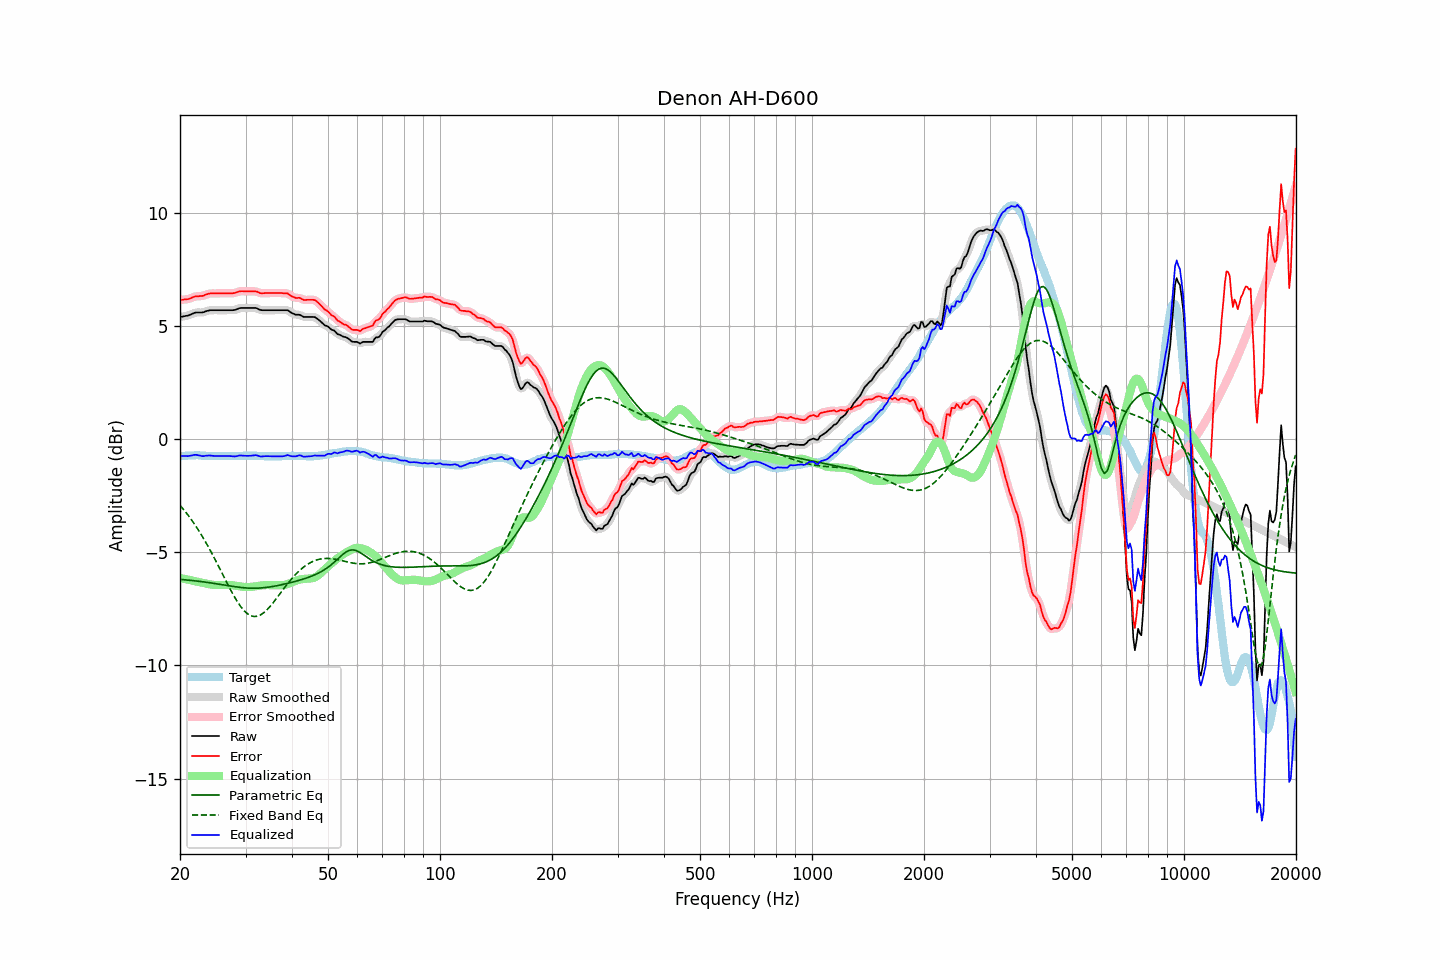

The data file committed next to this chart (first rows):
frequency, raw, error, smoothed, error_smoothed, equalization, parametric_eq, fixed_band_eq, equalized_raw, equalized_smoothed, target
20.00, 5.40, 6.15, 5.40, 6.15, -6.14, -6.20, -2.92, -0.74, -0.74, -0.76
20.20, 5.41, 6.15, 5.41, 6.16, -6.15, -6.20, -3.00, -0.74, -0.74, -0.75
20.40, 5.42, 6.16, 5.42, 6.16, -6.16, -6.21, -3.09, -0.75, -0.75, -0.74
20.61, 5.43, 6.17, 5.43, 6.17, -6.18, -6.22, -3.18, -0.74, -0.75, -0.74
20.81, 5.45, 6.17, 5.44, 6.18, -6.19, -6.22, -3.26, -0.75, -0.75, -0.73
21.02, 5.46, 6.18, 5.46, 6.19, -6.21, -6.23, -3.36, -0.75, -0.74, -0.73
21.23, 5.49, 6.20, 5.48, 6.21, -6.22, -6.24, -3.45, -0.74, -0.74, -0.72
21.44, 5.52, 6.24, 5.51, 6.24, -6.24, -6.24, -3.55, -0.72, -0.72, -0.72
21.66, 5.54, 6.26, 5.55, 6.27, -6.26, -6.25, -3.65, -0.71, -0.71, -0.72
21.87, 5.58, 6.30, 5.57, 6.29, -6.27, -6.26, -3.75, -0.70, -0.70, -0.72
22.09, 5.60, 6.30, 5.59, 6.30, -6.29, -6.27, -3.86, -0.69, -0.70, -0.71
22.31, 5.60, 6.31, 5.60, 6.31, -6.30, -6.27, -3.97, -0.71, -0.71, -0.71
22.54, 5.60, 6.31, 5.60, 6.31, -6.32, -6.28, -4.08, -0.72, -0.72, -0.72
22.76, 5.60, 6.32, 5.59, 6.32, -6.33, -6.29, -4.19, -0.74, -0.74, -0.73
22.99, 5.60, 6.32, 5.60, 6.33, -6.35, -6.30, -4.31, -0.75, -0.75, -0.73
23.22, 5.62, 6.34, 5.62, 6.35, -6.36, -6.31, -4.43, -0.75, -0.75, -0.73
23.45, 5.65, 6.39, 5.64, 6.38, -6.38, -6.32, -4.55, -0.73, -0.74, -0.74
23.69, 5.67, 6.40, 5.67, 6.41, -6.39, -6.33, -4.68, -0.73, -0.73, -0.74
23.92, 5.69, 6.43, 5.68, 6.42, -6.41, -6.34, -4.81, -0.72, -0.73, -0.74
24.16, 5.70, 6.43, 5.69, 6.43, -6.42, -6.35, -4.94, -0.73, -0.73, -0.74
24.40, 5.70, 6.43, 5.70, 6.44, -6.43, -6.36, -5.07, -0.74, -0.74, -0.74
24.65, 5.70, 6.43, 5.70, 6.43, -6.44, -6.37, -5.21, -0.74, -0.74, -0.74
24.89, 5.70, 6.43, 5.70, 6.44, -6.44, -6.38, -5.34, -0.75, -0.75, -0.74
25.14, 5.70, 6.44, 5.70, 6.44, -6.44, -6.39, -5.48, -0.75, -0.75, -0.74
25.39, 5.70, 6.44, 5.70, 6.44, -6.44, -6.41, -5.62, -0.75, -0.75, -0.75
25.65, 5.70, 6.44, 5.70, 6.44, -6.44, -6.42, -5.76, -0.75, -0.75, -0.75
25.91, 5.70, 6.44, 5.70, 6.45, -6.44, -6.43, -5.90, -0.75, -0.75, -0.75
26.16, 5.70, 6.44, 5.70, 6.44, -6.44, -6.44, -6.04, -0.75, -0.75, -0.75
26.43, 5.70, 6.44, 5.70, 6.44, -6.44, -6.45, -6.18, -0.75, -0.75, -0.75
26.69, 5.70, 6.44, 5.70, 6.44, -6.44, -6.46, -6.32, -0.75, -0.75, -0.75
26.96, 5.70, 6.44, 5.70, 6.44, -6.44, -6.47, -6.46, -0.75, -0.75, -0.75
27.23, 5.70, 6.44, 5.69, 6.44, -6.44, -6.49, -6.60, -0.75, -0.75, -0.75
27.50, 5.70, 6.44, 5.69, 6.44, -6.45, -6.50, -6.73, -0.75, -0.76, -0.75
27.77, 5.70, 6.45, 5.70, 6.45, -6.46, -6.51, -6.86, -0.76, -0.76, -0.75
28.05, 5.71, 6.45, 5.71, 6.46, -6.47, -6.52, -6.98, -0.77, -0.76, -0.75
28.33, 5.73, 6.48, 5.73, 6.48, -6.48, -6.53, -7.10, -0.76, -0.76, -0.75
28.62, 5.75, 6.50, 5.76, 6.50, -6.50, -6.54, -7.22, -0.74, -0.74, -0.75
28.90, 5.79, 6.52, 5.78, 6.52, -6.51, -6.55, -7.32, -0.72, -0.73, -0.74
29.19, 5.80, 6.53, 5.79, 6.53, -6.52, -6.55, -7.42, -0.72, -0.72, -0.74
29.48, 5.80, 6.53, 5.80, 6.53, -6.53, -6.56, -7.51, -0.73, -0.73, -0.74
29.78, 5.80, 6.52, 5.80, 6.53, -6.53, -6.57, -7.59, -0.74, -0.73, -0.73
30.08, 5.80, 6.52, 5.80, 6.53, -6.53, -6.57, -7.65, -0.74, -0.74, -0.73
30.38, 5.80, 6.52, 5.80, 6.52, -6.53, -6.58, -7.72, -0.74, -0.74, -0.73
30.68, 5.80, 6.52, 5.80, 6.52, -6.53, -6.58, -7.76, -0.74, -0.74, -0.73
30.99, 5.80, 6.52, 5.80, 6.52, -6.53, -6.59, -7.80, -0.73, -0.73, -0.73
31.30, 5.80, 6.52, 5.80, 6.53, -6.52, -6.59, -7.82, -0.73, -0.73, -0.73
31.61, 5.80, 6.52, 5.80, 6.53, -6.51, -6.59, -7.83, -0.72, -0.72, -0.73
31.93, 5.80, 6.52, 5.79, 6.52, -6.50, -6.59, -7.83, -0.71, -0.71, -0.73
32.24, 5.77, 6.51, 5.77, 6.50, -6.49, -6.58, -7.82, -0.72, -0.73, -0.74
32.57, 5.74, 6.48, 5.74, 6.48, -6.48, -6.58, -7.80, -0.75, -0.74, -0.74
32.89, 5.71, 6.44, 5.71, 6.45, -6.47, -6.58, -7.77, -0.77, -0.76, -0.74
33.22, 5.70, 6.44, 5.70, 6.44, -6.46, -6.57, -7.72, -0.77, -0.77, -0.75
33.55, 5.70, 6.44, 5.69, 6.45, -6.45, -6.57, -7.68, -0.76, -0.76, -0.75
33.89, 5.70, 6.45, 5.69, 6.45, -6.45, -6.56, -7.61, -0.75, -0.75, -0.76
34.23, 5.70, 6.45, 5.70, 6.45, -6.45, -6.55, -7.55, -0.75, -0.75, -0.76
34.57, 5.70, 6.45, 5.70, 6.46, -6.45, -6.54, -7.47, -0.75, -0.75, -0.76
34.92, 5.70, 6.45, 5.70, 6.45, -6.45, -6.53, -7.40, -0.76, -0.76, -0.76
35.27, 5.70, 6.45, 5.70, 6.45, -6.45, -6.52, -7.31, -0.76, -0.76, -0.76
35.62, 5.70, 6.45, 5.70, 6.45, -6.46, -6.51, -7.22, -0.76, -0.76, -0.76
35.97, 5.70, 6.45, 5.70, 6.45, -6.46, -6.49, -7.13, -0.76, -0.76, -0.76
... 635 more rows
